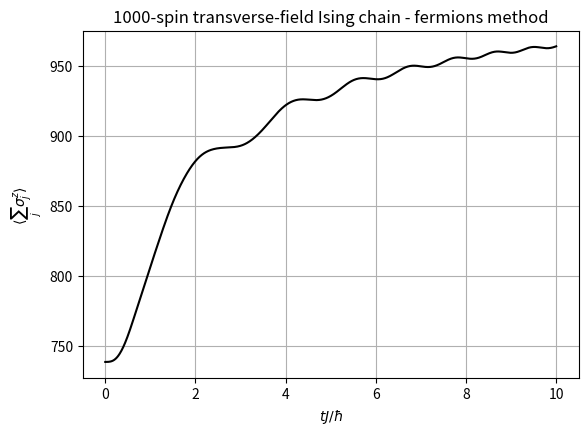

The matplotlib source for this figure:
import numpy as np
import matplotlib.pyplot as plt
from functools import reduce
from scipy.integrate import solve_ivp

# Constants
J = 1
h_0 = 1.1
DELTA = 2
tau = 10
n_spins = 1000
dim = 2**n_spins

# Pauli matrices
Id = np.eye(2, dtype=np.complex128)
sigma_x = np.array([[0., 1.], [1., 0.]], dtype=np.complex128)
sigma_z = np.array([[1., 0.], [0., -1.]], dtype=np.complex128)

def h(t):
    return h_0 if t == 0 else h_0 + DELTA * t / tau

def tensor(matrices):
    return reduce(np.kron, matrices)

def H(k, t):
    h_val = h(t)
    return np.array([[2*(h_val - J*np.cos(k)), -2*1j*J*np.sin(k)],
                     [2*1j*J*np.sin(k), -2*(h_val - J*np.cos(k))]])

def f(t, r):
    return -1j * H(k, t) @ r


# Possible values of k (p=0)
k_list = np.array([(2*n-1)*np.pi/n_spins for n in range(1, int(n_spins/2)+1)])

# Ground state eigenvector for each k
r_list = []
for k in k_list:
    H0 = H(k, 0)
    eigvals, eigvecs = np.linalg.eigh(H0)
    r = eigvecs[:, 0]
    r_list.append(r)

# Solve the evolution for each k
# Time span
t_span = (0, tau)
t_eval = np.linspace(*t_span, 1000)

s_matrix = np.zeros([len(k_list), len(t_eval)], float)
for j, k in enumerate(k_list):
    # Get the initial state for this k
    r0 = r_list[j]
    # Solve using solve_ivp (real-valued interface workaround)
    sol = solve_ivp(
        f, t_span, r0,
        t_eval=t_eval, method='RK45'
    )
    all_r = sol.y
    all_O_k = np.vstack([2*all_r[0], np.zeros(len(all_r[0]))])
    s_matrix[j] = np.array([np.vdot(all_r[:,i], all_O_k[:,i]).real for i in range(len(all_r[0]))])

results = n_spins - 2*np.sum(s_matrix, axis=0)



# Convert results back to NumPy for plotting
"""
results_np = cp.asnumpy(cp.array(results))
tpoints_np = cp.asnumpy(cp.array(tpoints))
"""

t_fermions = t_eval
results_fermions = results

# Plotting
fig, ax = plt.subplots()
ax.plot(t_eval, results, 'k-')
ax.set_title('1000-spin transverse-field Ising chain - fermions method')
ax.set_ylabel(r'$\langle \sum_j \sigma_j^z \rangle$')
ax.set_xlabel(r'$tJ/\hbar$')
ax.grid(True)
ax.set_box_aspect(0.7)
plt.show()
